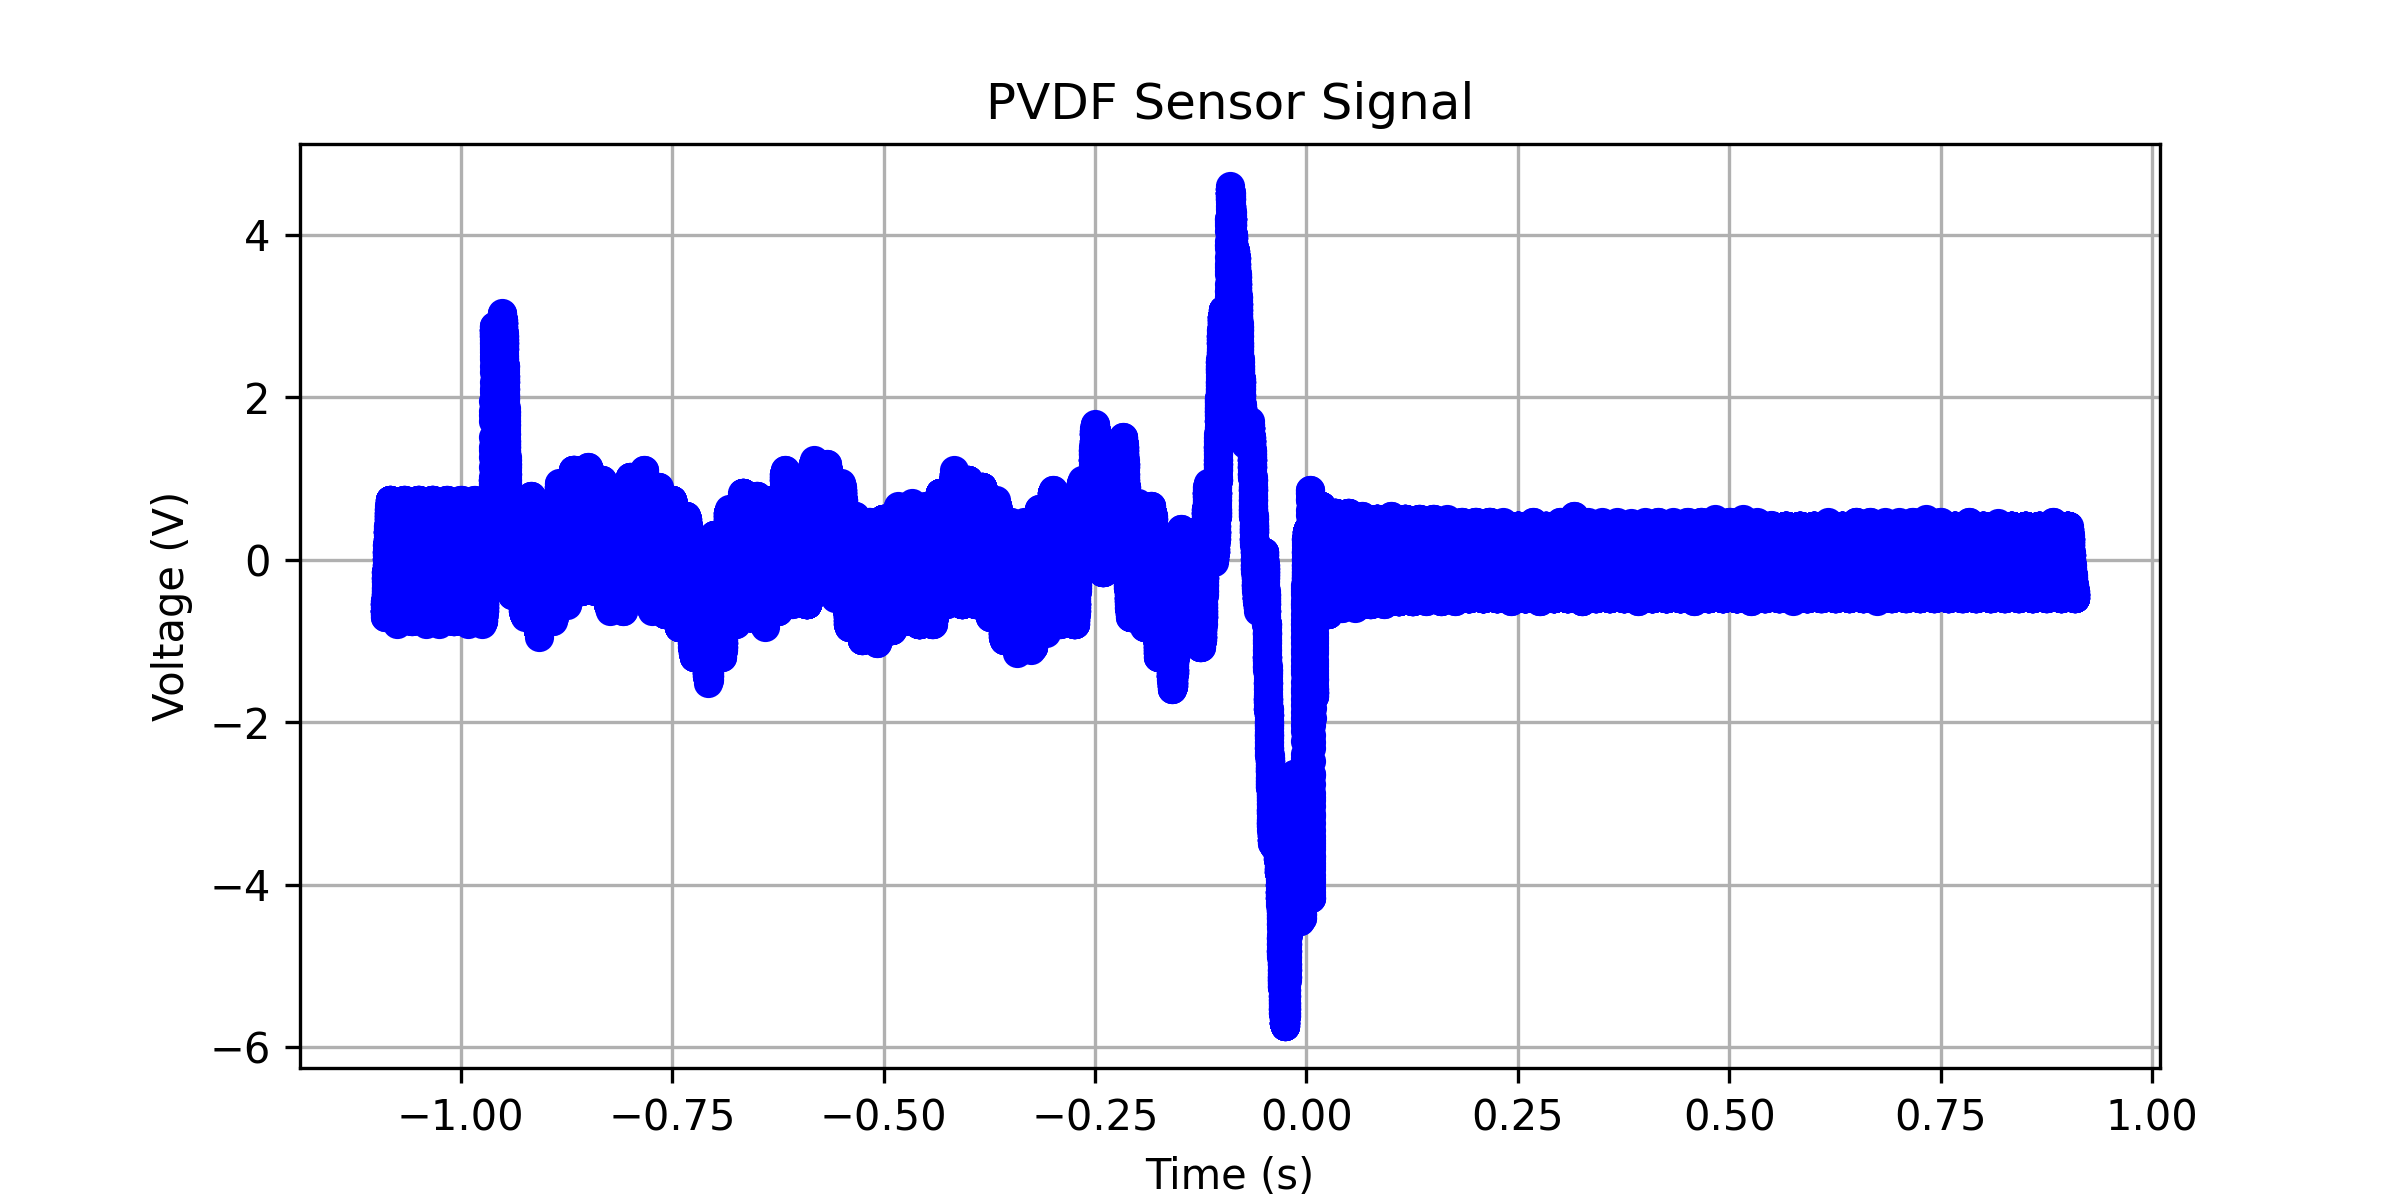

Source data for this figure (header and first rows):
x-axis, 1
second, Volt
-1.09000000E+00, -708.04021E-03
-1.08996800E+00, -708.04021E-03
-1.08993600E+00, -665.32664E-03
-1.08990400E+00, -627.63820E-03
-1.08987200E+00, -627.63820E-03
-1.08984000E+00, -670.35177E-03
-1.08980800E+00, -665.32664E-03
-1.08977600E+00, -627.63820E-03
-1.08974400E+00, -627.63820E-03
-1.08971200E+00, -627.63820E-03
-1.08968000E+00, -627.63820E-03
-1.08964800E+00, -627.63820E-03
-1.08961600E+00, -627.63820E-03
-1.08958400E+00, -627.63820E-03
-1.08955200E+00, -627.63820E-03
-1.08952000E+00, -627.63820E-03
-1.08948800E+00, -627.63820E-03
-1.08945600E+00, -627.63820E-03
-1.08942400E+00, -627.63820E-03
-1.08939200E+00, -584.92463E-03
-1.08936000E+00, -547.23619E-03
-1.08932800E+00, -589.94976E-03
-1.08929600E+00, -627.63820E-03
-1.08926400E+00, -627.63820E-03
-1.08923200E+00, -584.92463E-03
-1.08920000E+00, -547.23619E-03
-1.08916800E+00, -547.23619E-03
-1.08913600E+00, -547.23619E-03
-1.08910400E+00, -547.23619E-03
-1.08907200E+00, -547.23619E-03
-1.08904000E+00, -547.23619E-03
-1.08900800E+00, -547.23619E-03
-1.08897600E+00, -547.23619E-03
-1.08894400E+00, -504.52262E-03
-1.08891200E+00, -509.54775E-03
-1.08888000E+00, -504.52262E-03
-1.08884800E+00, -509.54775E-03
-1.08881600E+00, -547.23619E-03
-1.08878400E+00, -547.23619E-03
-1.08875200E+00, -504.52262E-03
-1.08872000E+00, -424.12061E-03
-1.08868800E+00, -429.14574E-03
-1.08865600E+00, -466.83418E-03
-1.08862400E+00, -466.83418E-03
-1.08859200E+00, -466.83418E-03
-1.08856000E+00, -424.12061E-03
-1.08852800E+00, -429.14574E-03
-1.08849600E+00, -466.83418E-03
-1.08846400E+00, -424.12061E-03
-1.08843200E+00, -386.43217E-03
-1.08840000E+00, -386.43217E-03
-1.08836800E+00, -429.14574E-03
-1.08833600E+00, -424.12061E-03
-1.08830400E+00, -386.43217E-03
-1.08827200E+00, -343.71860E-03
-1.08824000E+00, -348.74373E-03
-1.08820800E+00, -343.71860E-03
-1.08817600E+00, -306.03016E-03
-1.08814400E+00, -263.31659E-03
... 62,441 more rows
